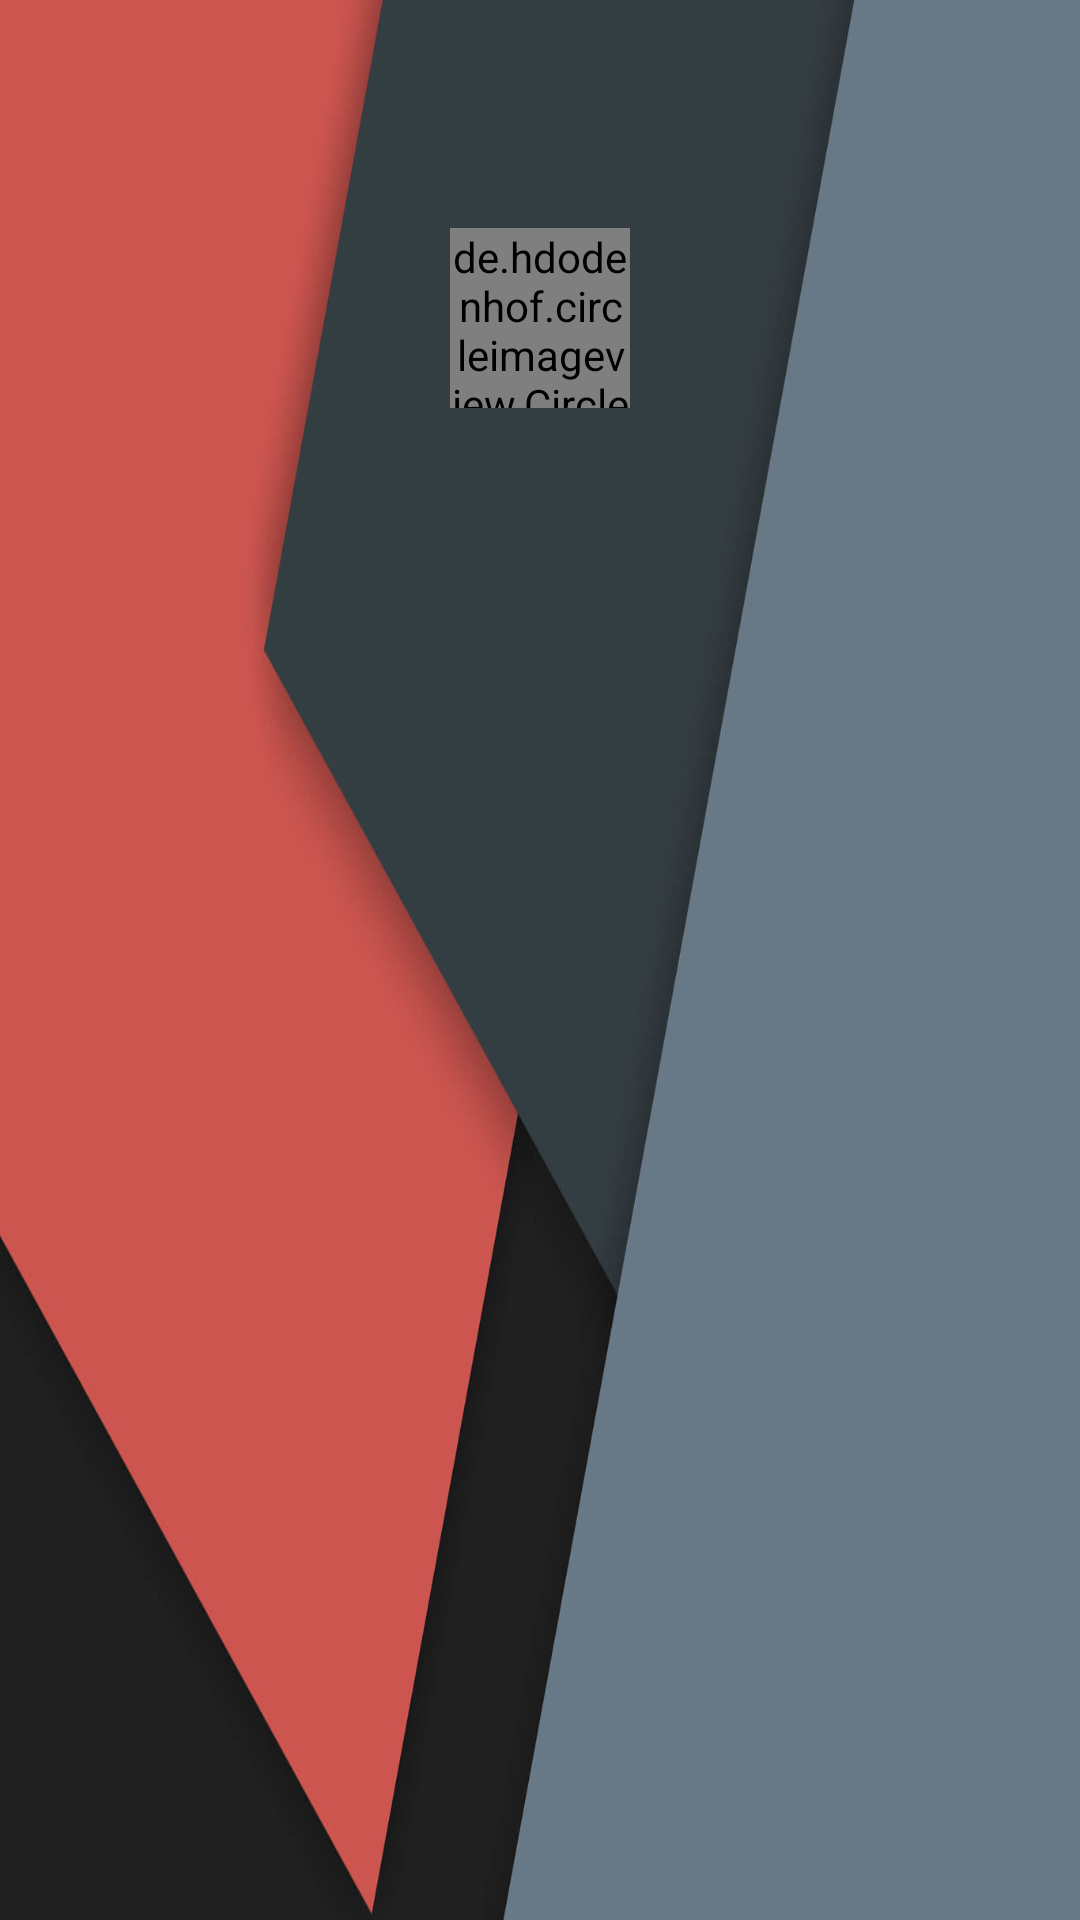

Layout XML and referenced resources for this Android screen:
<!-- AndroidManifest.xml: application theme AppTheme.NoActionBar -->
<!-- res/layout/layout_header.xml -->
<?xml version="1.0" encoding="utf-8"?>
<RelativeLayout xmlns:android="http://schemas.android.com/apk/res/android"
                android:background="@drawable/bg_polygon"
                android:layout_width="match_parent"
                android:padding="@dimen/normalPadding"
                android:layout_height="@dimen/headerLayoutHeight">

    <de.hdodenhof.circleimageview.CircleImageView
        android:layout_width="@dimen/accountSize"
        android:layout_height="@dimen/accountSize"
        android:layout_centerHorizontal="true"
        android:layout_gravity="center_vertical"
        android:layout_marginTop="?actionBarSize"
        android:src="@drawable/ic_supervisor_account_black_24dp"/>
    <ImageView
        android:tint="@color/gold"
        android:src="@drawable/ic_wb_sunny_black_24dp"
        android:layout_alignParentRight="true"
        android:layout_alignParentBottom="true"
        android:layout_width="@dimen/imageButtonSize"
        android:layout_height="@dimen/imageButtonSize"/>
</RelativeLayout>
<!-- resources referenced by this layout -->
<resources>
  <color name="gold">#F3E80F</color>
  <dimen name="accountSize">60dp</dimen>
  <dimen name="headerLayoutHeight">256dp</dimen>
  <dimen name="imageButtonSize">40dp</dimen>
  <dimen name="normalPadding">20dp</dimen>
  <!-- drawable bg_polygon: jpg bitmap (drawable, 35354 bytes) -->
  <!-- drawable ic_supervisor_account_black_24dp (drawable) -->
  <vector android:height="128dp" android:viewportHeight="24.0"
      android:viewportWidth="24.0" android:width="128dp" xmlns:android="http://schemas.android.com/apk/res/android">
      <path android:fillColor="#FF000000" android:pathData="M16.5,12c1.38,0 2.49,-1.12 2.49,-2.5S17.88,7 16.5,7C15.12,7 14,8.12 14,9.5s1.12,2.5 2.5,2.5zM9,11c1.66,0 2.99,-1.34 2.99,-3S10.66,5 9,5C7.34,5 6,6.34 6,8s1.34,3 3,3zM16.5,14c-1.83,0 -5.5,0.92 -5.5,2.75L11,19h11v-2.25c0,-1.83 -3.67,-2.75 -5.5,-2.75zM9,13c-2.33,0 -7,1.17 -7,3.5L2,19h7v-2.25c0,-0.85 0.33,-2.34 2.37,-3.47C10.5,13.1 9.66,13 9,13z"/>
  </vector>
  <style name="AppTheme.NoActionBar" parent="Theme.AppCompat.Light.NoActionBar">
          <item name="colorPrimary">@color/colorPrimary</item>
          <item name="colorPrimaryDark">@color/colorPrimaryDark</item>
          <item name="colorAccent">@color/colorAccent</item>
      </style>
  <color name="colorPrimary">#03A9F4</color>
  <color name="colorPrimaryDark">#0288D1</color>
  <color name="colorAccent">#448AFF</color>
</resources>
